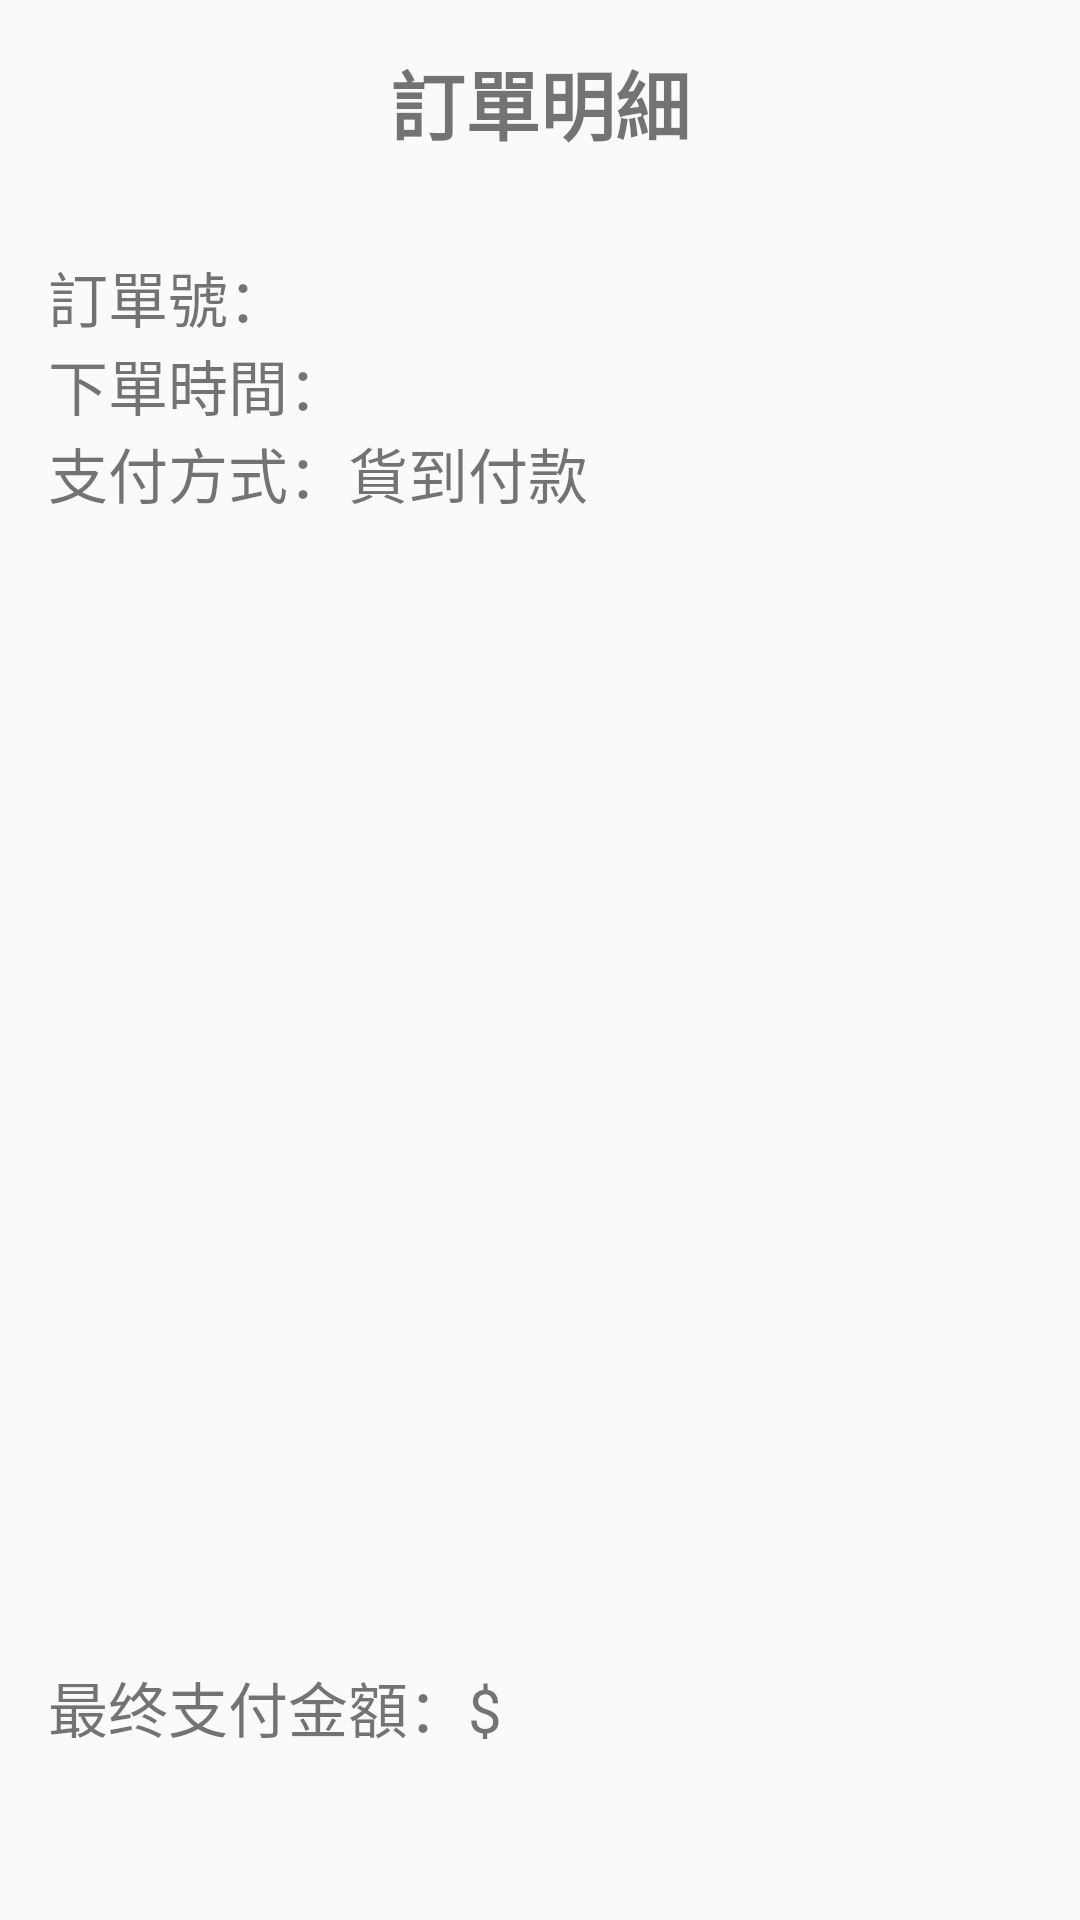

Layout XML and referenced resources for this Android screen:
<!-- AndroidManifest.xml: application theme Theme.TestDatabase -->
<!-- res/layout/activity_details.xml -->
<LinearLayout xmlns:android="http://schemas.android.com/apk/res/android"
    android:layout_width="match_parent"
    android:layout_height="match_parent"
    android:orientation="vertical">

    
    <RelativeLayout
        android:layout_width="match_parent"
        android:layout_height="wrap_content"
        android:padding="16dp">

        
        <TextView
            android:id="@+id/tvTitle"
            android:layout_width="wrap_content"
            android:layout_height="wrap_content"
            android:layout_centerInParent="true"
            android:text="訂單明細"
            android:textSize="25sp"
            android:textStyle="bold" />

    </RelativeLayout>

    
    <LinearLayout
        android:layout_width="match_parent"
        android:layout_height="wrap_content"
        android:orientation="vertical"
        android:padding="16dp">

        
        <TextView
            android:id="@+id/tvOrderNumber"
            android:layout_width="wrap_content"
            android:layout_height="wrap_content"
            android:text="訂單號："
            android:textSize="20dp"/>

        
        <TextView
            android:id="@+id/tvOrderTime"
            android:layout_width="wrap_content"
            android:layout_height="wrap_content"
            android:text="下單時間："
            android:textSize="20dp"/>

        
        <TextView
            android:id="@+id/tvPaymentMethod"
            android:layout_width="wrap_content"
            android:layout_height="wrap_content"
            android:text="支付方式：貨到付款"
            android:textSize="20dp"/>

    </LinearLayout>

    
    <androidx.recyclerview.widget.RecyclerView
        android:id="@+id/recyclerViewOrderItems"
        android:layout_width="match_parent"
        android:layout_height="350dp"
        android:padding="16dp"
        android:textSize="20dp"/>

    
    <LinearLayout
        android:layout_width="match_parent"
        android:layout_height="wrap_content"
        android:orientation="vertical"
        android:padding="16dp"
        >

        

        


        
        <TextView
            android:id="@+id/tvTotalAmount"
            android:layout_width="wrap_content"
            android:layout_height="wrap_content"
            android:text="最终支付金額：$"
            android:textSize="20dp"/>

    </LinearLayout>

    
    <LinearLayout
        android:layout_width="match_parent"
        android:layout_height="wrap_content"
        android:gravity="center"
        android:padding="16dp">

        <Button
            android:id="@+id/btnCancel"
            android:layout_width="wrap_content"
            android:layout_height="wrap_content"
            android:text="取消訂單" />

        
        <Button
            android:id="@+id/btnReorder"
            android:layout_width="wrap_content"
            android:layout_height="wrap_content"
            android:text="繼續選購" />

    </LinearLayout>

</LinearLayout>
<!-- resources referenced by this layout -->
<resources>
  <style name="Theme.TestDatabase" parent="Theme.MaterialComponents.DayNight.DarkActionBar.Bridge">
          
          <item name="colorPrimary">@color/purple_500</item>
          <item name="colorPrimaryVariant">@color/purple_700</item>
          <item name="colorOnPrimary">@color/white</item>
          
          <item name="colorSecondary">@color/teal_200</item>
          <item name="colorSecondaryVariant">@color/teal_700</item>
          <item name="colorOnSecondary">@color/black</item>
          
          <item name="android:statusBarColor">?attr/colorPrimaryVariant</item>
          
      </style>
  <!-- not gathered from this repository: default colours our renderer supplied (Android Studio template values) -->
  <color name="purple_500">#FF6200EE</color>
  <color name="purple_700">#FF3700B3</color>
  <color name="teal_200">#FF03DAC5</color>
  <color name="teal_700">#FF018786</color>
  <color name="black">#FF000000</color>
  <color name="white">#FFFFFFFF</color>
</resources>
